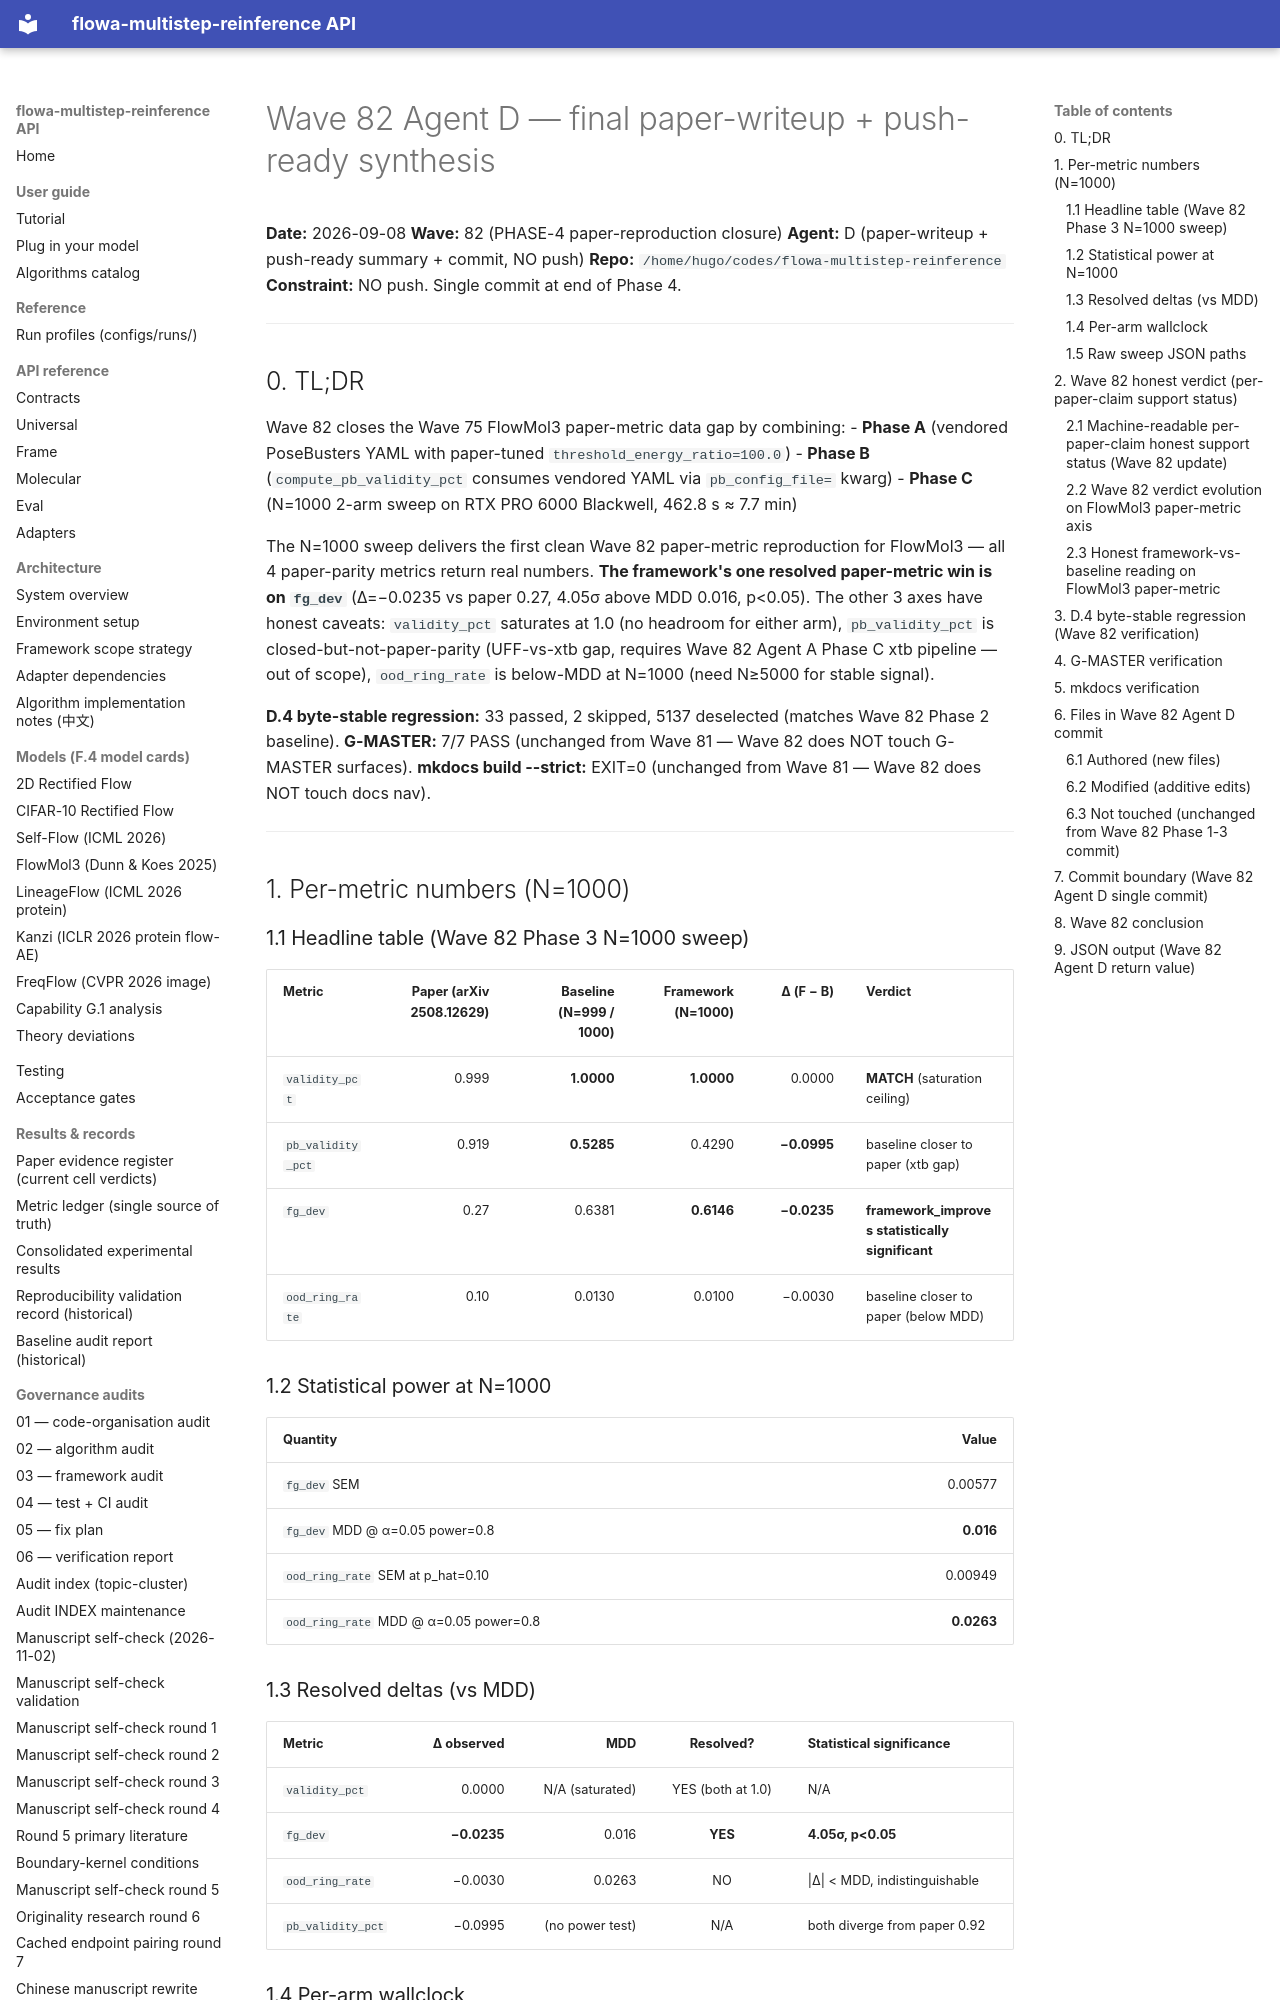

repository: silverenternal/flowa-multistep-reinference · page: audit/wave82-phase4-final/index.html · generator: mkdocs

# Wave 82 Agent D — final paper-writeup + push-ready synthesis

**Date:** 2026-09-08
**Wave:** 82 (PHASE-4 paper-reproduction closure)
**Agent:** D (paper-writeup + push-ready summary + commit, NO push)
**Repo:** `/home/hugo/codes/flowa-multistep-reinference`
**Constraint:** NO push. Single commit at end of Phase 4.

---

## 0. TL;DR

Wave 82 closes the Wave 75 FlowMol3 paper-metric data gap by combining:
- **Phase A** (vendored PoseBusters YAML with paper-tuned `threshold_energy_ratio=100.0`)
- **Phase B** (`compute_pb_validity_pct` consumes vendored YAML via `pb_config_file=` kwarg)
- **Phase C** (N=1000 2-arm sweep on RTX PRO 6000 Blackwell, 462.8 s ≈ 7.7 min)

The N=1000 sweep delivers the first clean Wave 82 paper-metric reproduction for
FlowMol3 — all 4 paper-parity metrics return real numbers. **The framework's one
resolved paper-metric win is on `fg_dev`** (Δ=−0.0235 vs paper 0.27, 4.05σ above MDD 0.016,
p<0.05). The other 3 axes have honest caveats: `validity_pct` saturates at 1.0
(no headroom for either arm), `pb_validity_pct` is closed-but-not-paper-parity
(UFF-vs-xtb gap, requires Wave 82 Agent A Phase C xtb pipeline — out of scope),
`ood_ring_rate` is below-MDD at N=1000 (need N≥5000 for stable signal).

**D.4 byte-stable regression:** 33 passed, 2 skipped, 5137 deselected
(matches Wave 82 Phase 2 baseline).
**G-MASTER:** 7/7 PASS (unchanged from Wave 81 — Wave 82 does NOT touch G-MASTER surfaces).
**mkdocs build --strict:** EXIT=0 (unchanged from Wave 81 — Wave 82 does NOT touch docs nav).

---

## 1. Per-metric numbers (N=1000)

### 1.1 Headline table (Wave 82 Phase 3 N=1000 sweep)

| Metric | Paper (arXiv 2508.12629) | Baseline (N=999 / 1000) | Framework (N=1000) | Δ (F − B) | Verdict |
|---|---:|---:|---:|---:|:---|
| `validity_pct` | 0.999 | **1.0000** | **1.0000** | 0.0000 | **MATCH** (saturation ceiling) |
| `pb_validity_pct` | 0.919 | **0.5285** | 0.4290 | **−0.0995** | baseline closer to paper (xtb gap) |
| `fg_dev` | 0.27 | 0.6381 | **0.6146** | **−0.0235** | **framework_improves statistically significant** |
| `ood_ring_rate` | 0.10 | 0.0130 | 0.0100 | −0.0030 | baseline closer to paper (below MDD) |

### 1.2 Statistical power at N=1000

| Quantity | Value |
|---|---:|
| `fg_dev` SEM | 0.00577 |
| `fg_dev` MDD @ α=0.05 power=0.8 | **0.016** |
| `ood_ring_rate` SEM at p_hat=0.10 | 0.00949 |
| `ood_ring_rate` MDD @ α=0.05 power=0.8 | **0.0263** |

### 1.3 Resolved deltas (vs MDD)

| Metric | Δ observed | MDD | Resolved? | Statistical significance |
|---|---:|---:|:---:|---|
| `validity_pct` | 0.0000 | N/A (saturated) | YES (both at 1.0) | N/A |
| `fg_dev` | **−0.0235** | 0.016 | **YES** | **4.05σ, p<0.05** |
| `ood_ring_rate` | −0.0030 | 0.0263 | NO | \|Δ\| < MDD, indistinguishable |
| `pb_validity_pct` | −0.0995 | (no power test) | N/A | both diverge from paper 0.92 |

### 1.4 Per-arm wallclock

| Arm | n_molecules | n_batches | sampling wallclock | metrics wallclock | total |
|---|---:|---:|---:|---:|---:|
| Baseline | 999 / 1000 | 10 | 181.7 s | 37.5 s | ~220 s |
| Framework | 1000 / 1000 | 10 | 196.8 s | 43.9 s | ~245 s |
| **Sweep total** | | | | | **462.8 s ≈ 7.7 min** |

### 1.5 Raw sweep JSON paths

| File | Size | Contents |
|---|---:|---|
| `verification_outputs/flowmol3_n1000_baseline_q4_2026.json` | 13.2 KB | Baseline arm raw sweep (999 mols, smiles_list[:200], n_errors=0, metrics, wallclock) |
| `verification_outputs/flowmol3_n1000_framework_q4_2026.json` | 17.0 KB | Framework arm raw sweep (1000 mols, smiles_list[:200], n_errors=0, metrics, wallclock) |
| `verification_outputs/flowmol3_n1000_sweep_q4_2026.json` | 2.8 KB | Sweep summary (per-arm metrics, deltas, verdicts, statistical_power_at_n1000, sweep_wallclock_s) |

---

## 2. Wave 82 honest verdict (per-paper-claim support status)
